Run: headless pygame with SDL's dummy video driver; simulated clock (each Clock.tick advances the game by its frame time, no real sleeping); random seed 0; keys injected as events and as key.get_pressed() state; mouse plan: one left click at the window centre at the start of phase 2, then a move to the lower-right quarter at the start of phase 3.
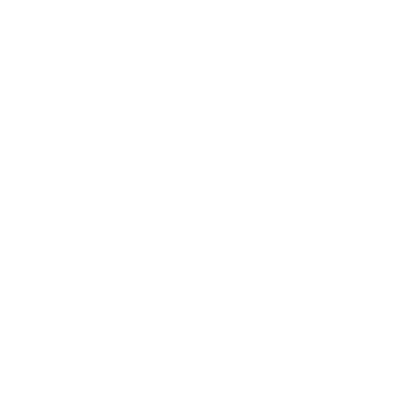
Frame 1 of 4 · flips 1–60 · no input
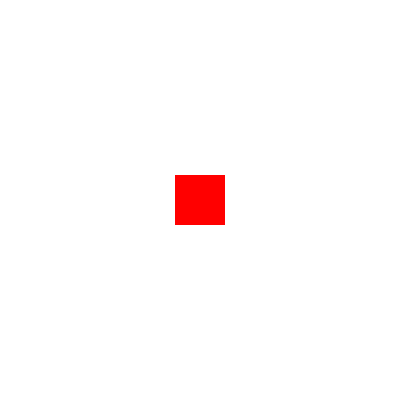
Frame 2 of 4 · flips 61–180 · clicked the window centre · tapped SPACE, RETURN · held RIGHT (→), D
Frame 3 of 4 · flips 181–300 · moved the mouse to the lower-right quarter · held DOWN (↓), S · screen unchanged from frame 2, image omitted
Frame 4 of 4 · flips 301–420 · held LEFT (←), A, UP (↑), W · screen unchanged from frame 3, image omitted

The pygame program that drew these frames:

import pygame

# Pygame 초기화
pygame.init()

# 화면 설정
WIDTH, HEIGHT = 400, 400
screen = pygame.display.set_mode((WIDTH, HEIGHT))
pygame.display.set_caption("Click to Create Rectangle")

# 색상 정의
WHITE = (255, 255, 255)
RED = (255, 0, 0)

# 사각형의 크기
rect_width = 50
rect_height = 50

# 사각형의 위치 리스트
rectangles = []  # 생성된 사각형의 위치를 저장할 리스트

# 게임 루프 설정
running = True

while running:
    # 이벤트 처리
    for event in pygame.event.get():
        if event.type == pygame.QUIT:
            running = False

        # 마우스 클릭 이벤트 처리
        elif event.type == pygame.MOUSEBUTTONDOWN:
            mouse_x, mouse_y = event.pos  # 클릭한 위치 가져오기
            print(f"Clicked at: ({mouse_x}, {mouse_y})")  # 클릭한 좌표 출력

            # 클릭한 위치에 사각형 추가
            rect_x = mouse_x - rect_width // 2
            rect_y = mouse_y - rect_height // 2
            rectangles.append((rect_x, rect_y))  # 사각형 위치를 리스트에 추가

    # 화면 초기화
    screen.fill(WHITE)

    # 모든 사각형 그리기
    for (x, y) in rectangles:
        pygame.draw.rect(screen, RED, (x, y, rect_width, rect_height))

    # 화면 업데이트
    pygame.display.flip()

# 게임 종료
pygame.quit()
